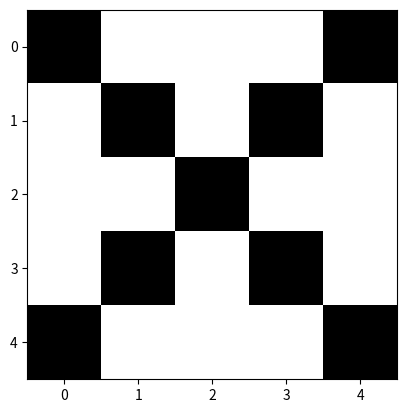

This figure's Python source:
import numpy as np
import matplotlib.pyplot as plt

def compute_next_state(state, weight):
    """
    This implements the syncrhonous update rule in a Hopfield network:
    all the units are updated at the same time in one iteration.

    Parameters
    ----------
    state: array of shape (N,)
        state vector with binary values, coded as +1 or -1
    weight: 2d array of shape (N, N)
        weight matrix where weight[i, j] is the connection weight from
        unit j to unit i and from unit i to unit j (connections are symmetric
        in a Hopfield network)

    Returns
    -------
    next_state: array of shape (N,)
    """
    # Note: '@' is a shorthand for 'np.matmul()'. Numpy automatically promotes
    # 1D arrays (vectors) into 2D arrays (matrices) before applying the
    # matrix multiplication, turning the left operand (here 'state') into a
    # matrix of shape (1, N). After applying the matrix multiplication,
    # numpy then perform the inverse transformation to give back a 1D array.
    next_state = np.where(state @ weight >= 0, +1, -1)
    return next_state

def compute_final_state(initial_state, weight, max_iter=1000):
    """
    Returns
    -------
    final_state: array of shape (N,)
    is_stable: bool
        whether the final state is a stable state
    n_iter: int
        number of iterations of compute_next_state performed
    """
    previous_state = initial_state
    next_state = compute_next_state(previous_state, weight)
    is_stable = np.all(previous_state == next_state)
    n_iter = 0
    while (not is_stable) and (n_iter <= max_iter):
        previous_state = next_state
        next_state = compute_next_state(previous_state, weight)
        is_stable = np.all(previous_state == next_state)
        n_iter += 1

    return previous_state, is_stable, n_iter

def weight_to_memorize_states(states):
    """
    Parameters
    ----------
    states: sequence of arrays of shape (N,)
        the states to be memorized
    
    Returns
    -------
    weight: 2d array of shape (N, N)
        the weight matrix that will memorize the given states
    """
    # concatenate into a matrix with each state as one column of this matrix 
    states_matrix = np.column_stack(states)
    # this will compute the sum of the outer products of each column vectors
    # in the matrix, which are the given states
    weight = states_matrix @ states_matrix.T
    # zero out the diagonal (there are no self-recurrent connections in Hopfield
    # networks)
    np.fill_diagonal(weight, 0)
    return weight

def im_from_string(s):
    # extract each line which correspond to one row of the image
    lines = s.strip().split()
    # convert each character into a digit and concatenate them into a 2d array
    digits = [[(1 if c == '1' else -1) for c in line] for line in lines]
    return np.array(digits)

def state_from_im(im):
    return im.reshape((-1,))

def im_from_state(state, width):
    return state.reshape((-1, width))

str_L = """
        1....
        1....
        1....
        1....
        11111
        """

str_P = """
        11111
        1...1
        11111
        1....
        1....
        """

str_S = """
        11111
        1....
        11111
        ....1
        11111
        """

str_X = """
        1...1
        .1.1.
        ..1..
        .1.1.
        1...1
        """

if __name__ == '__main__':

    for s in [str_L, str_P, str_S, str_X]:
        im = im_from_string(s)
        width = im.shape[1]
        print("im", im)
        state = state_from_im(im)
        print("state", state)
        im_back = im_from_state(state, width)
        print("im_back equals im?", np.all(im_back == im))

        plt.imshow(im, cmap='binary')
        plt.show()

